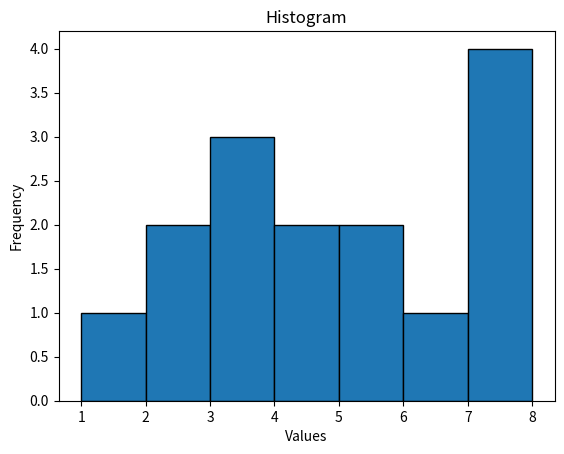

Write Python code to recreate this figure.
import matplotlib.pyplot as plt

# Sample data
data = [1, 2, 2, 3, 3, 3, 4, 4, 5, 5, 6, 7, 7, 7, 7]

# Create a histogram
plt.hist(data, bins=range(min(data), max(data) + 2), edgecolor='black')

# Set labels and title
plt.xlabel('Values')
plt.ylabel('Frequency')
plt.title('Histogram')

# Display the histogram
plt.show()
